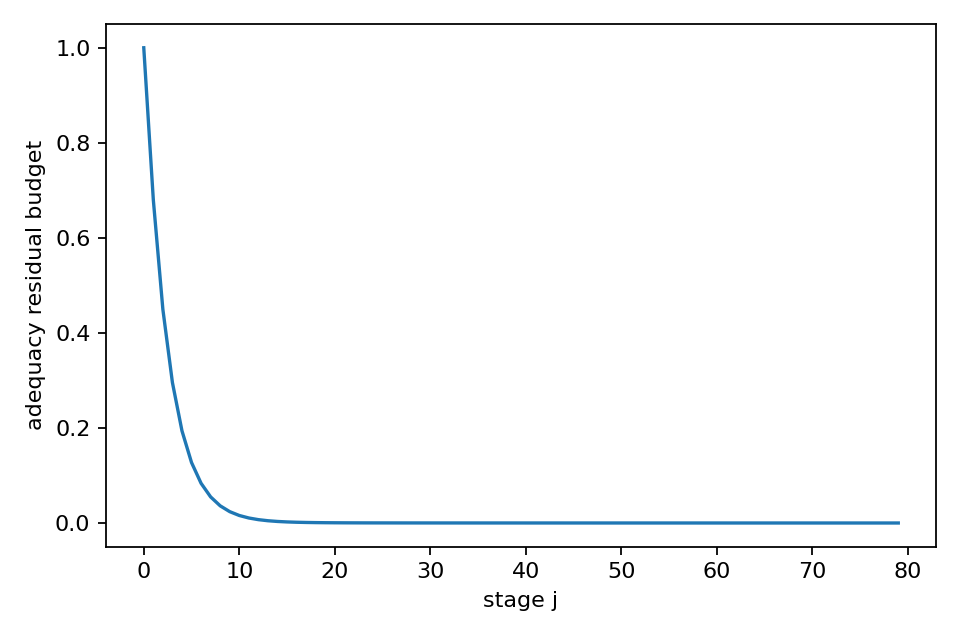

Data behind this chart, as committed beside it:
j, residual_budget, source_increment
0, 1.0, 0.03
1, 0.68, 0.0075
2, 0.4495, 0.003333
3, 0.2955, 0.001875
4, 0.194, 0.0012
5, 0.1273, 0.0008333
6, 0.08356, 0.0006122
7, 0.05493, 0.0004687
8, 0.03617, 0.0003704
9, 0.02388, 0.0003
10, 0.01582, 0.0002479
11, 0.01053, 0.0002083
12, 0.007055, 0.0001775
13, 0.004763, 0.0001531
14, 0.003249, 0.0001333
15, 0.002245, 0.0001172
16, 0.001577, 0.0001038
17, 0.001129, 9.259259259259259e-05
18, 0.0008262, 8.310249307479224e-05
19, 0.0006201, 7.5e-05
20, 0.0004781, 6.802721088435374e-05
21, 0.0003788, 6.198347107438017e-05
22, 0.0003082, 5.6710775047258974e-05
23, 0.000257, 5.208333333333333e-05
24, 0.0002192, 4.8e-05
25, 0.0001905, 4.437869822485207e-05
26, 0.0001682, 4.115226337448559e-05
27, 0.0001505, 3.826530612244898e-05
28, 0.0001361, 3.56718192627824e-05
29, 0.0001241, 3.3333333333333335e-05
30, 0.000114, 3.121748178980229e-05
31, 0.0001053, 2.9296875e-05
32, 9.775669545438992e-05, 2.7548209366391182e-05
33, 9.109006141174464e-05, 2.5951557093425606e-05
34, 8.516009701105962e-05, 2.4489795918367345e-05
35, 7.98438589755561e-05, 2.3148148148148147e-05
36, 7.504665648225961e-05, 2.191380569758948e-05
37, 7.069413241105823e-05, 2.077562326869806e-05
38, 6.67268093358859e-05, 1.972386587771203e-05
39, 6.309629194603787e-05, 1.875e-05
40, 5.9762589764924615e-05, 1.784651992861392e-05
41, 5.669220327581492e-05, 1.7006802721088435e-05
42, 5.385673485036813e-05, 1.6224986479177932e-05
43, 5.123186413191722e-05, 1.549586776859504e-05
44, 4.879657945434124e-05, 1.4814814814814815e-05
45, 4.653259146013662e-05, 1.4177693761814744e-05
46, 4.4423878210903547e-05, 1.3580805794477139e-05
47, 4.245632663156445e-05, 1.3020833333333332e-05
48, 4.0617445643850226e-05, 1.2494793835901706e-05
49, 3.889613350440435e-05, 1.2e-05
50, 3.728248677786283e-05, 1.1534025374855825e-05
51, 3.5767641780466666e-05, 1.1094674556213017e-05
52, 3.434364171351635e-05, 1.0679957280170879e-05
53, 3.300332439395651e-05, 1.0288065843621398e-05
54, 3.1740226699693134e-05, 9.917355371900826e-06
55, 3.0548502726701366e-05, 9.566326530612244e-06
56, 2.9422853302968134e-05, 9.233610341643582e-06
57, 2.835846498857287e-05, 8.9179548156956e-06
58, 2.7350957058267964e-05, 8.618213157138753e-06
59, 2.6396335245012932e-05, 8.333333333333334e-06
... 20 more rows
